2-way image classification set "Data" from GitHub (Youngjincha/HQCNN_Crack62K); label vocabulary: crack, concrete surface.

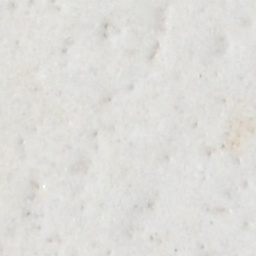
Label: concrete surface

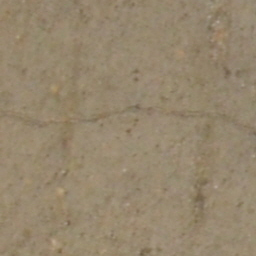
Label: crack

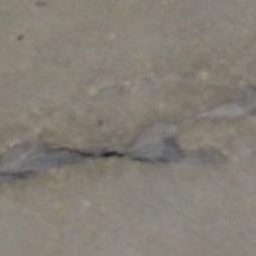
Label: crack

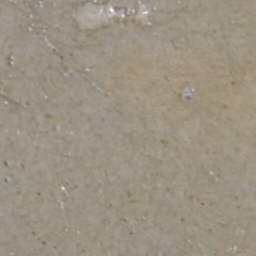
Label: concrete surface

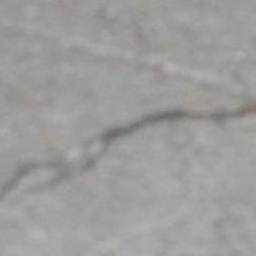
Label: crack

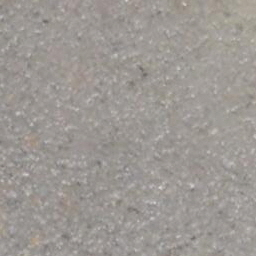
Label: concrete surface
